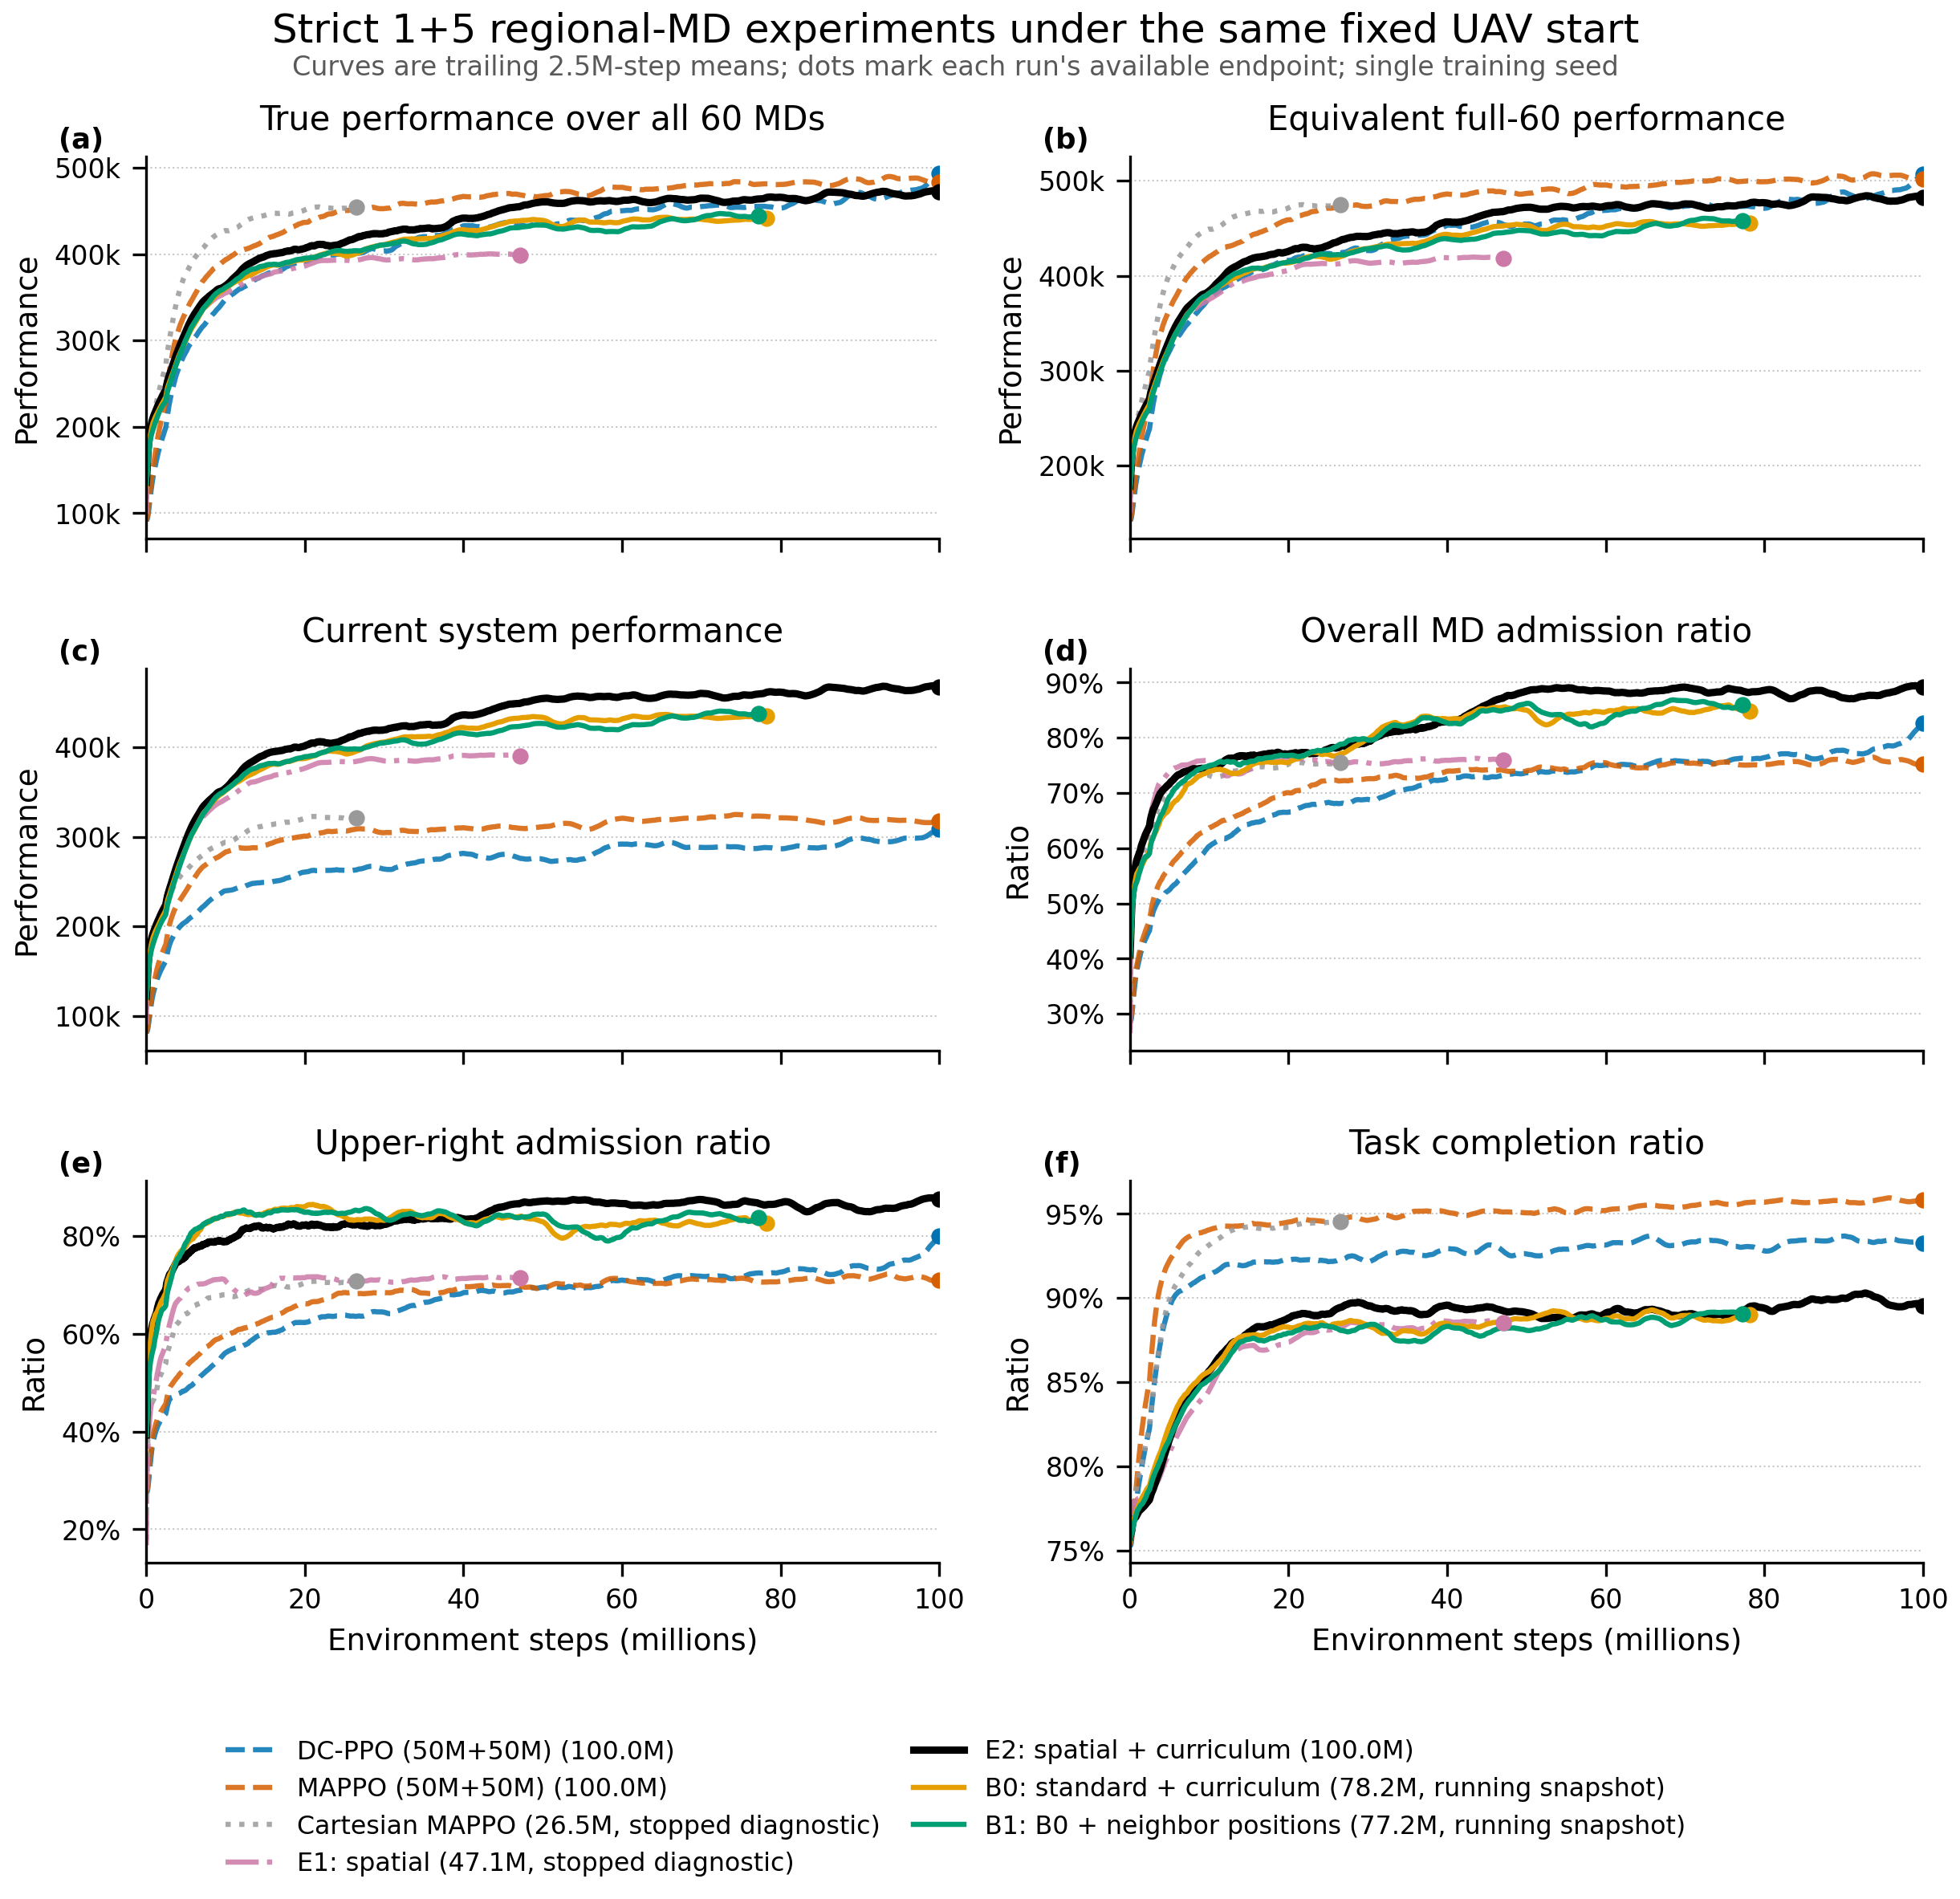

The script that saved this image:
from __future__ import annotations

import csv
from pathlib import Path

import matplotlib
matplotlib.use("Agg")
import matplotlib.pyplot as plt
from matplotlib.ticker import FuncFormatter, PercentFormatter
import numpy as np


HERE = Path(__file__).resolve().parent
ROOT = HERE.parent
ORDER = [
    "DC-PPO (50M+50M)",
    "MAPPO (50M+50M)",
    "Cartesian MAPPO",
    "E1: spatial",
    "E2: spatial + curriculum",
    "B0: standard + curriculum",
    "B1: B0 + neighbor positions",
]
COLORS = {
    "DC-PPO (50M+50M)": "#0072B2",
    "MAPPO (50M+50M)": "#D55E00",
    "Cartesian MAPPO": "#999999",
    "E1: spatial": "#CC79A7",
    "E2: spatial + curriculum": "#000000",
    "B0: standard + curriculum": "#E69F00",
    "B1: B0 + neighbor positions": "#009E73",
}
LINESTYLES = {
    "DC-PPO (50M+50M)": "--",
    "MAPPO (50M+50M)": "--",
    "Cartesian MAPPO": ":",
    "E1: spatial": "-.",
    "E2: spatial + curriculum": "-",
    "B0: standard + curriculum": "-",
    "B1: B0 + neighbor positions": "-",
}
PANELS = [
    ("true60", "True performance over all 60 MDs", "Performance", False),
    ("equivalent60", "Equivalent full-60 performance", "Performance", False),
    ("system_performance", "Current system performance", "Performance", False),
    ("admission", "Overall MD admission ratio", "Ratio", True),
    ("upper_admission", "Upper-right admission ratio", "Ratio", True),
    ("completion", "Task completion ratio", "Ratio", True),
]


def trailing_step_mean(steps: np.ndarray, values: np.ndarray, span: float = 2_500_000) -> np.ndarray:
    spacing = float(np.median(np.diff(steps))) if len(steps) > 1 else span
    window = max(3, int(round(span / spacing)))
    result = np.empty_like(values, dtype=float)
    cumulative = np.concatenate(([0.0], np.cumsum(values, dtype=float)))
    for index in range(len(values)):
        start = max(0, index + 1 - window)
        result[index] = (cumulative[index + 1] - cumulative[start]) / (index + 1 - start)
    return result


curves: dict[tuple[str, str], list[tuple[float, float]]] = {}
with (ROOT / "training_curves.csv").open(encoding="utf-8") as handle:
    for row in csv.DictReader(handle):
        curves.setdefault((row["experiment"], row["metric"]), []).append(
            (float(row["step"]), float(row["value"]))
        )

manifest = {}
with (ROOT / "run_manifest.csv").open(encoding="utf-8") as handle:
    for row in csv.DictReader(handle):
        manifest[row["experiment"]] = row

plt.rcParams.update({
    "font.family": "sans-serif",
    "font.sans-serif": ["DejaVu Sans", "Arial", "Helvetica"],
    "font.size": 8.5,
    "axes.titlesize": 10,
    "axes.titlepad": 8,
    "axes.labelsize": 9,
    "xtick.labelsize": 8,
    "ytick.labelsize": 8,
    "legend.fontsize": 7.6,
    "figure.titlesize": 12,
})

fig, axes = plt.subplots(3, 2, figsize=(8.2, 8.0), sharex=True)
legend_handles = []
legend_labels = []
for panel_index, (metric, title, ylabel, is_ratio) in enumerate(PANELS):
    ax = axes.flat[panel_index]
    for experiment in ORDER:
        points = sorted(curves[(experiment, metric)])
        steps = np.asarray([point[0] for point in points], dtype=float)
        values = np.asarray([point[1] for point in points], dtype=float)
        smooth = trailing_step_mean(steps, values)
        line, = ax.plot(
            steps / 1e6,
            smooth,
            color=COLORS[experiment],
            linestyle=LINESTYLES[experiment],
            linewidth=2.2 if experiment == "E2: spatial + curriculum" else 1.55,
            alpha=1.0 if experiment in ORDER[-3:] else 0.85,
        )
        ax.scatter(steps[-1] / 1e6, smooth[-1], color=COLORS[experiment], s=15, zorder=4)
        if panel_index == 0:
            legend_handles.append(line)
            status = manifest[experiment]["status"]
            suffix = "" if status == "complete" else f", {status}"
            legend_labels.append(f"{experiment} ({steps[-1]/1e6:.1f}M{suffix})")
    ax.set_title(title)
    ax.set_ylabel(ylabel)
    ax.set_xlim(0, 100)
    if is_ratio:
        ax.yaxis.set_major_formatter(PercentFormatter(1.0, decimals=0))
    else:
        ax.yaxis.set_major_formatter(FuncFormatter(lambda value, _: f"{value/1000:.0f}k"))
    ax.grid(axis="y", linestyle=":", linewidth=0.5, alpha=0.7)
    ax.spines[["top", "right"]].set_visible(False)
    ax.tick_params(direction="out", length=4)
    ax.text(-0.11, 1.02, f"({chr(97 + panel_index)})", transform=ax.transAxes, fontweight="bold")

for ax in axes[-1, :]:
    ax.set_xlabel("Environment steps (millions)")

fig.suptitle("Strict 1+5 regional-MD experiments under the same fixed UAV start", y=0.985)
fig.text(
    0.5,
    0.952,
    "Curves are trailing 2.5M-step means; dots mark each run's available endpoint; single training seed",
    ha="center",
    fontsize=8,
    color="0.35",
)
fig.legend(
    legend_handles,
    legend_labels,
    loc="lower center",
    bbox_to_anchor=(0.5, 0.005),
    ncol=2,
    frameon=False,
    columnspacing=1.3,
)
fig.subplots_adjust(top=0.91, bottom=0.18, left=0.09, right=0.99, hspace=0.34, wspace=0.24)
fig.savefig(HERE / "plot.png", dpi=300, bbox_inches="tight", pad_inches=0.05)
